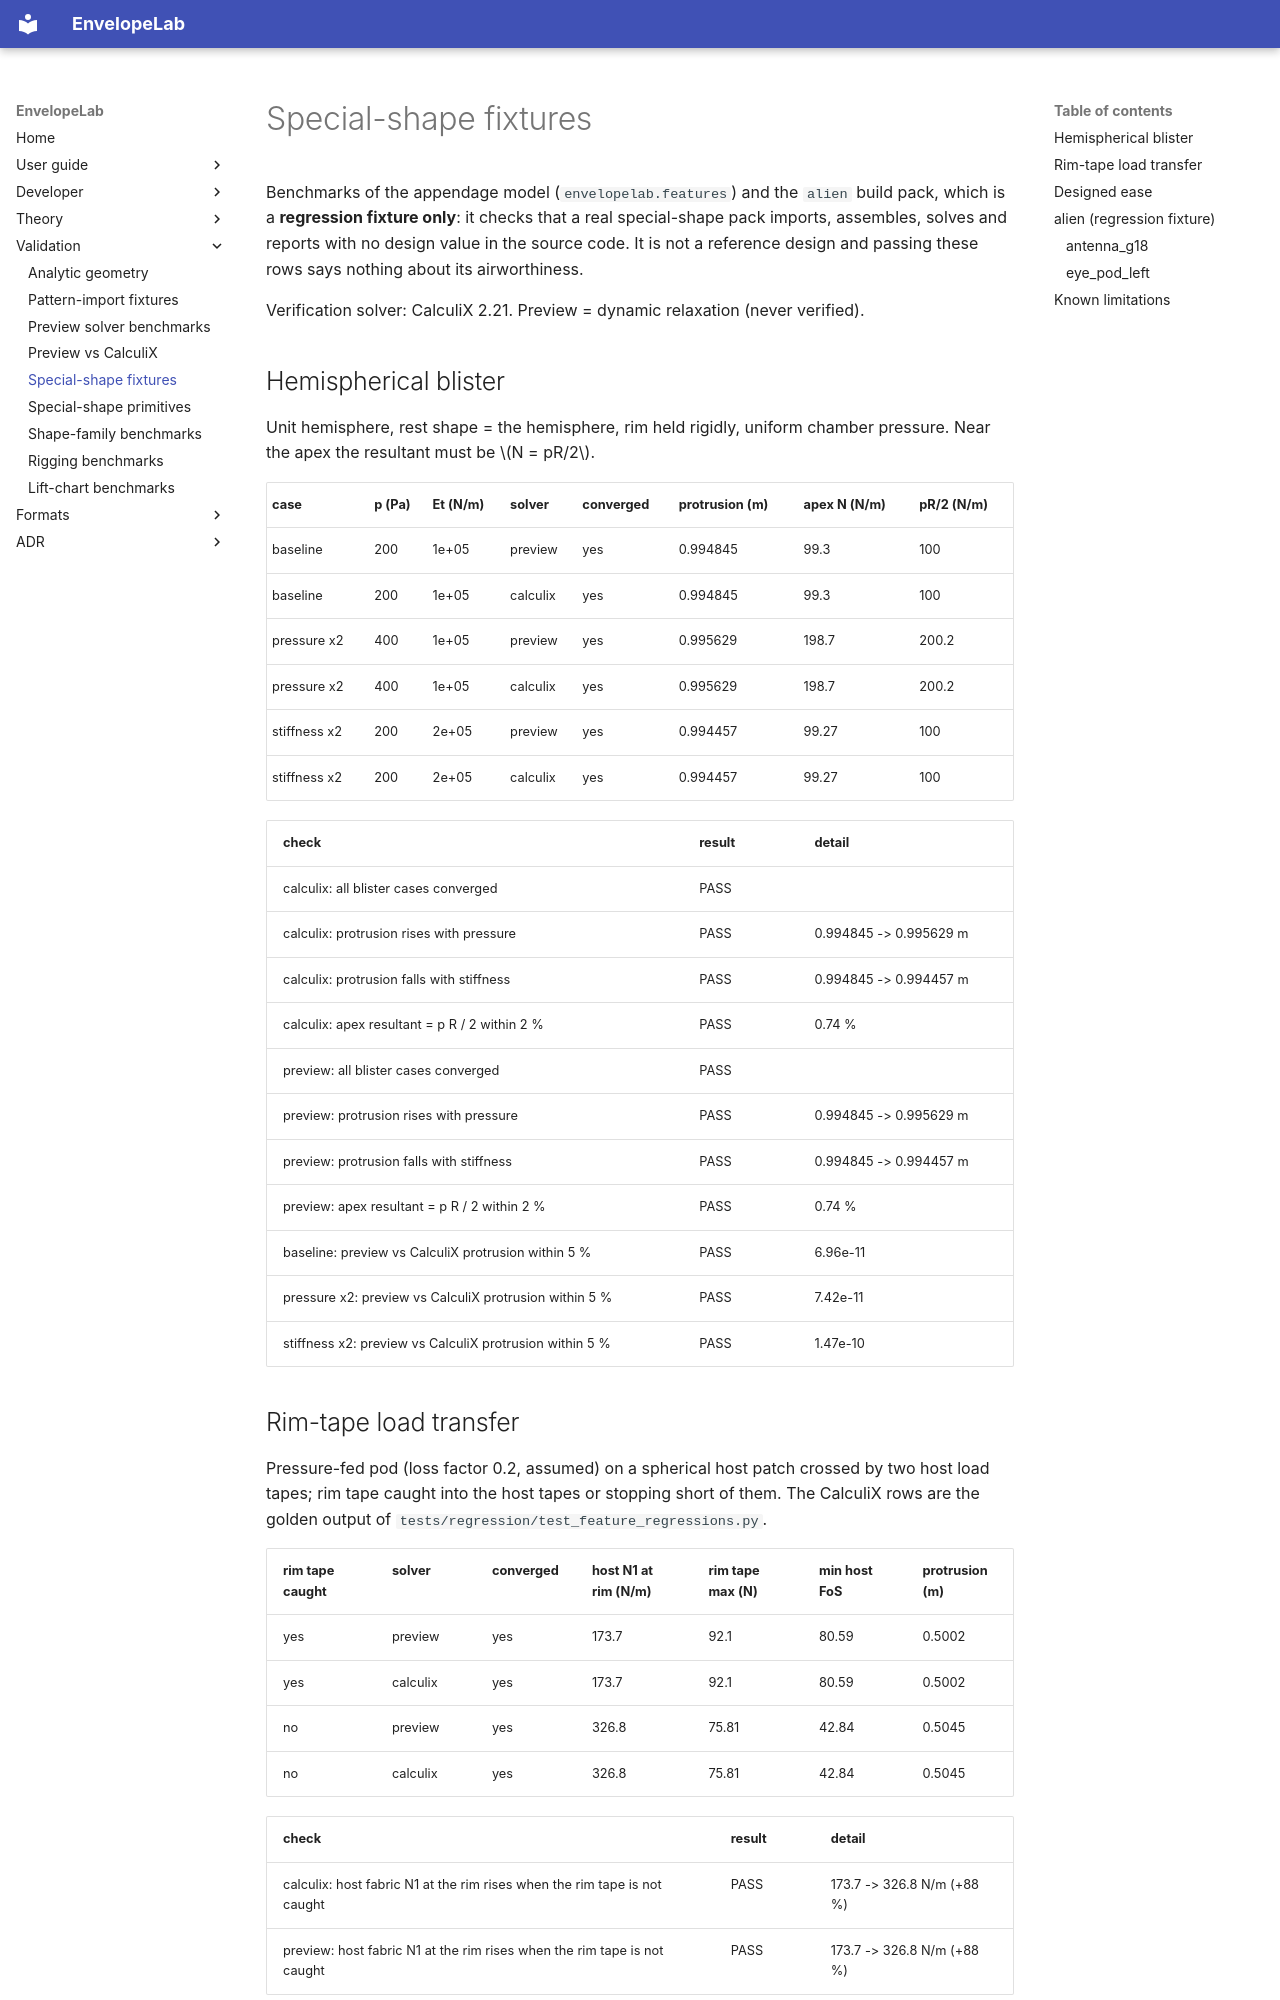

repository: ekoenig4/EnvelopeLab · page: validation/special-shape-fixtures/index.html · generator: mkdocs

# Special-shape fixtures

<!-- Generated by scripts/generate_validation_docs.py special from
     envelopelab.validation.special_shapes; do not edit by hand. -->

Benchmarks of the appendage model (`envelopelab.features`) and the `alien` build pack,
which is a **regression fixture only**: it checks that a real special-shape pack
imports, assembles, solves and reports with no design value in the source code. It
is not a reference design and passing these rows says nothing about its
airworthiness.

Verification solver: CalculiX 2.21. Preview =
dynamic relaxation (never verified).

## Hemispherical blister

Unit hemisphere, rest shape = the hemisphere, rim held rigidly, uniform chamber
pressure. Near the apex the resultant must be \(N = pR/2\).

| case | p (Pa) | Et (N/m) | solver | converged | protrusion (m) | apex N (N/m) | pR/2 (N/m) |
|---|---|---|---|---|---|---|---|
| baseline | 200 | 1e+05 | preview | yes | 0.994845 | 99.3 | 100 |
| baseline | 200 | 1e+05 | calculix | yes | 0.994845 | 99.3 | 100 |
| pressure x2 | 400 | 1e+05 | preview | yes | 0.995629 | 198.7 | 200.2 |
| pressure x2 | 400 | 1e+05 | calculix | yes | 0.995629 | 198.7 | 200.2 |
| stiffness x2 | 200 | 2e+05 | preview | yes | 0.994457 | 99.27 | 100 |
| stiffness x2 | 200 | 2e+05 | calculix | yes | 0.994457 | 99.27 | 100 |

| check | result | detail |
|---|---|---|
| calculix: all blister cases converged | PASS |  |
| calculix: protrusion rises with pressure | PASS | 0.994845 -> 0.995629 m |
| calculix: protrusion falls with stiffness | PASS | 0.994845 -> 0.994457 m |
| calculix: apex resultant = p R / 2 within 2 % | PASS | 0.74 % |
| preview: all blister cases converged | PASS |  |
| preview: protrusion rises with pressure | PASS | 0.994845 -> 0.995629 m |
| preview: protrusion falls with stiffness | PASS | 0.994845 -> 0.994457 m |
| preview: apex resultant = p R / 2 within 2 % | PASS | 0.74 % |
| baseline: preview vs CalculiX protrusion within 5 % | PASS | 6.96e-11 |
| pressure x2: preview vs CalculiX protrusion within 5 % | PASS | 7.42e-11 |
| stiffness x2: preview vs CalculiX protrusion within 5 % | PASS | 1.47e-10 |
